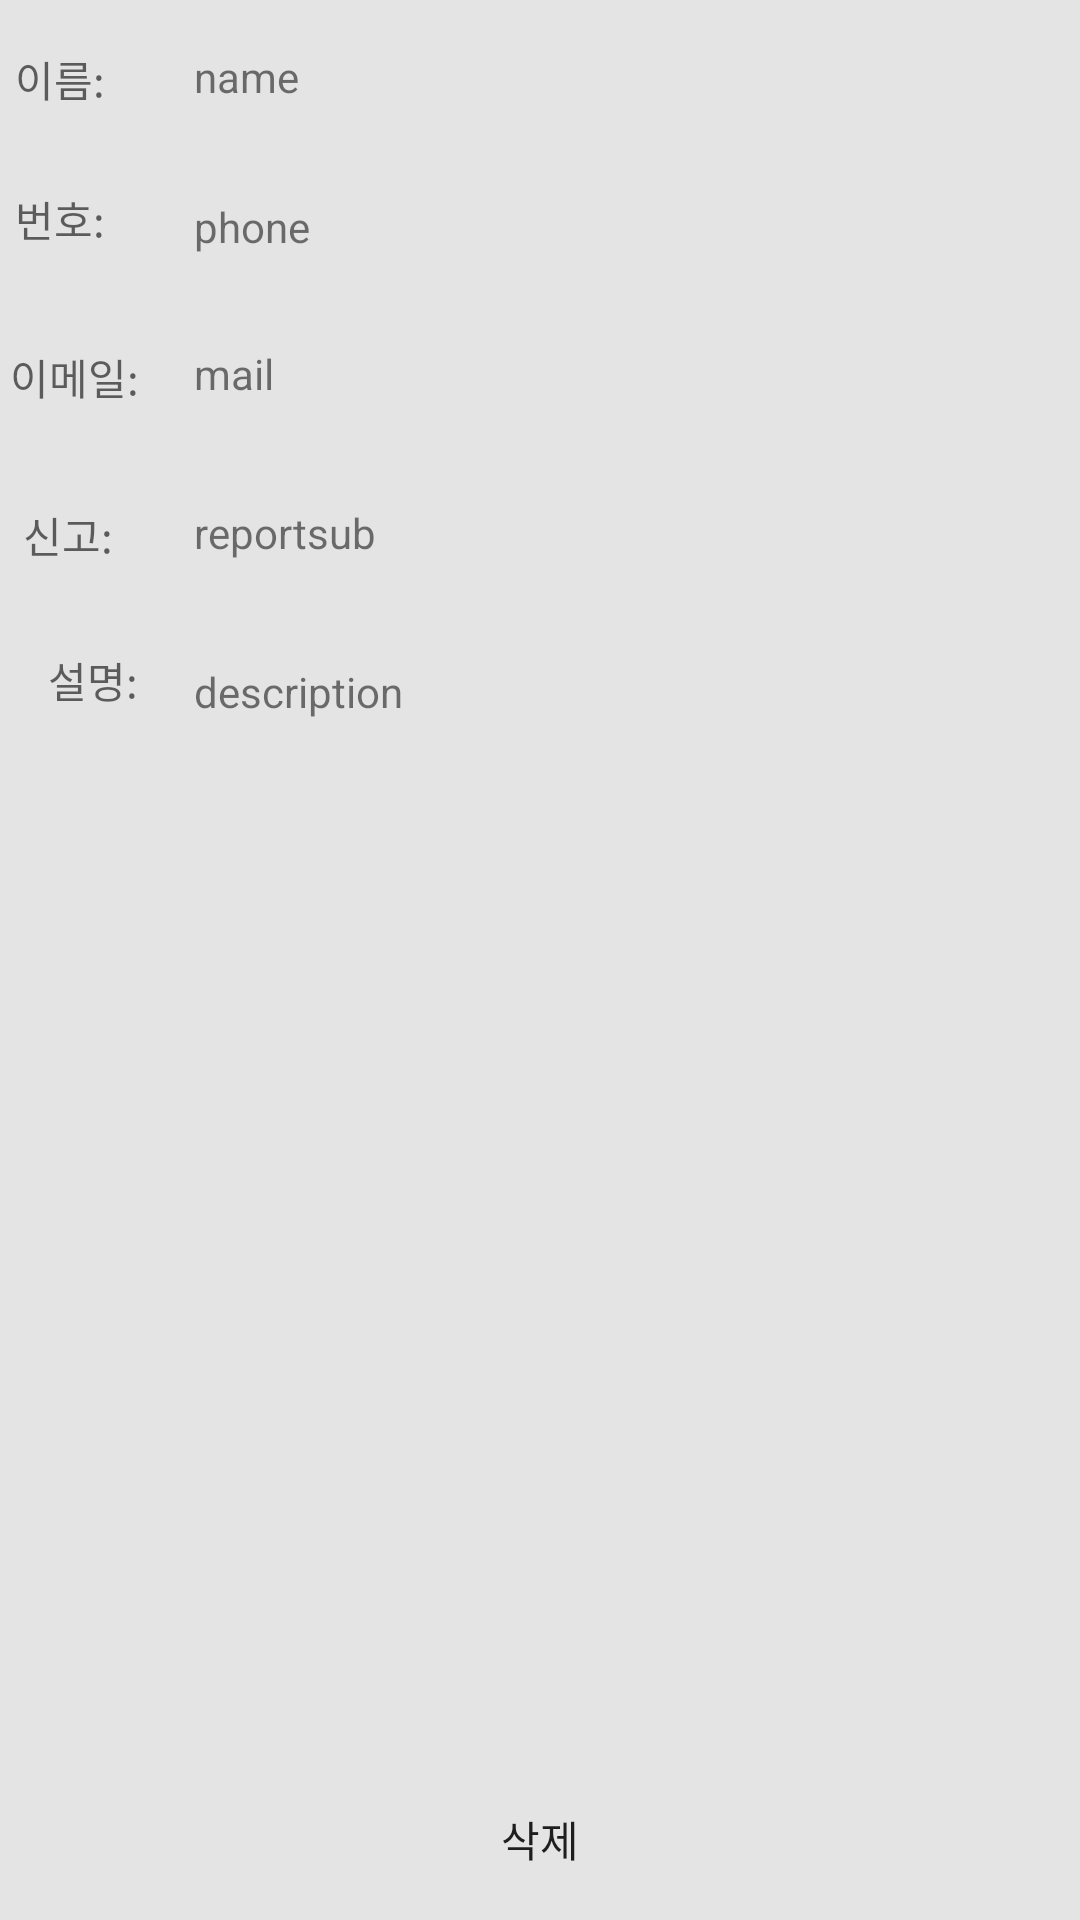

Android layout source for this screen:
<!-- AndroidManifest.xml: application theme Theme.MyApplication2 -->
<!-- res/layout/view_report_activity.xml -->
<?xml version="1.0" encoding="utf-8"?>
<androidx.constraintlayout.widget.ConstraintLayout xmlns:android="http://schemas.android.com/apk/res/android"
    xmlns:app="http://schemas.android.com/apk/res-auto"
    xmlns:tools="http://schemas.android.com/tools"
    android:layout_width="match_parent"
    android:layout_height="match_parent"
    android:background="#FCE4E4E4">

    <ImageView
        android:id="@+id/reportImageView"
        android:layout_width="245dp"
        android:layout_height="307dp"
        app:layout_constraintBottom_toBottomOf="parent"
        app:layout_constraintEnd_toEndOf="parent"
        app:layout_constraintStart_toStartOf="parent"
        app:layout_constraintTop_toTopOf="parent"
        app:layout_constraintVertical_bias="0.86"
        app:srcCompat="@mipmap/ic_launcher"
        tools:srcCompat="@tools:sample/avatars" />

    <TextView
        android:id="@+id/viewreportname"
        android:layout_width="230dp"
        android:layout_height="33dp"
        android:layout_marginTop="16dp"
        android:text="name"
        app:layout_constraintBottom_toTopOf="@+id/viewreportphone"
        app:layout_constraintEnd_toEndOf="parent"
        app:layout_constraintHorizontal_bias="0.497"
        app:layout_constraintStart_toStartOf="parent"
        app:layout_constraintTop_toTopOf="parent"
        app:layout_constraintVertical_bias="0.0" />

    <TextView
        android:id="@+id/viewreportmail"
        android:layout_width="230dp"
        android:layout_height="33dp"
        android:layout_marginBottom="20dp"
        android:text="mail"
        app:layout_constraintBottom_toTopOf="@+id/textView23"
        app:layout_constraintEnd_toEndOf="parent"
        app:layout_constraintHorizontal_bias="0.497"
        app:layout_constraintStart_toStartOf="parent" />

    <TextView
        android:id="@+id/viewreportsubjet"
        android:layout_width="230dp"
        android:layout_height="33dp"
        android:layout_marginTop="20dp"
        android:text="reportsub"
        app:layout_constraintEnd_toEndOf="parent"
        app:layout_constraintHorizontal_bias="0.497"
        app:layout_constraintStart_toStartOf="parent"
        app:layout_constraintTop_toBottomOf="@+id/viewreportmail" />

    <TextView
        android:id="@+id/viewreportdescription"
        android:layout_width="230dp"
        android:layout_height="130dp"
        android:layout_marginTop="20dp"
        android:text="description"
        app:layout_constraintBottom_toTopOf="@+id/reportImageView"
        app:layout_constraintEnd_toEndOf="parent"
        app:layout_constraintHorizontal_bias="0.497"
        app:layout_constraintStart_toStartOf="parent"
        app:layout_constraintTop_toBottomOf="@+id/viewreportsubjet"
        app:layout_constraintVertical_bias="0.0" />

    <TextView
        android:id="@+id/viewreportphone"
        android:layout_width="230dp"
        android:layout_height="33dp"
        android:layout_marginBottom="16dp"
        android:text="phone"
        app:layout_constraintBottom_toTopOf="@+id/viewreportmail"
        app:layout_constraintEnd_toEndOf="parent"
        app:layout_constraintHorizontal_bias="0.497"
        app:layout_constraintStart_toStartOf="parent" />

    <androidx.appcompat.widget.AppCompatButton
        android:id="@+id/viewreportdeletebutton"
        android:layout_width="0dp"
        android:layout_height="wrap_content"
        android:layout_marginStart="50dp"
        android:layout_marginEnd="50dp"
        android:background="@drawable/rounded_ok_buttons"
        android:text="삭제"
        app:layout_constraintBottom_toBottomOf="parent"
        app:layout_constraintEnd_toEndOf="parent"
        app:layout_constraintHorizontal_bias="1.0"
        app:layout_constraintStart_toStartOf="parent"
        app:layout_constraintTop_toTopOf="parent"
        app:layout_constraintVertical_bias="0.995" />

    <TextView
        android:id="@+id/textView14"
        android:layout_width="wrap_content"
        android:layout_height="wrap_content"
        android:layout_marginTop="16dp"
        android:layout_marginBottom="28dp"
        android:hint="이름:"
        app:layout_constraintBottom_toTopOf="@+id/textView15"
        app:layout_constraintEnd_toStartOf="@+id/viewreportname"
        app:layout_constraintHorizontal_bias="0.142"
        app:layout_constraintStart_toStartOf="parent"
        app:layout_constraintTop_toTopOf="parent"
        app:layout_constraintVertical_bias="0.0" />

    <TextView
        android:id="@+id/textView15"
        android:layout_width="wrap_content"
        android:layout_height="wrap_content"
        android:layout_marginBottom="32dp"
        android:hint="번호:"
        app:layout_constraintBottom_toTopOf="@+id/textView16"
        app:layout_constraintEnd_toStartOf="@+id/viewreportphone"
        app:layout_constraintHorizontal_bias="0.148"
        app:layout_constraintStart_toStartOf="parent" />

    <TextView
        android:id="@+id/textView16"
        android:layout_width="wrap_content"
        android:layout_height="wrap_content"
        android:layout_marginBottom="32dp"
        android:hint="이메일:"
        app:layout_constraintBottom_toTopOf="@+id/textView23"
        app:layout_constraintEnd_toStartOf="@+id/viewreportmail"
        app:layout_constraintHorizontal_bias="0.15"
        app:layout_constraintStart_toStartOf="parent" />

    <TextView
        android:id="@+id/textView23"
        android:layout_width="wrap_content"
        android:layout_height="wrap_content"
        android:layout_marginTop="168dp"
        android:hint="신고:"
        app:layout_constraintEnd_toStartOf="@+id/viewreportsubjet"
        app:layout_constraintHorizontal_bias="0.225"
        app:layout_constraintStart_toStartOf="parent"
        app:layout_constraintTop_toTopOf="parent" />

    <TextView
        android:id="@+id/textView24"
        android:layout_width="wrap_content"
        android:layout_height="wrap_content"
        android:hint="설명:"
        app:layout_constraintBottom_toBottomOf="parent"
        app:layout_constraintEnd_toStartOf="@+id/viewreportdescription"
        app:layout_constraintHorizontal_bias="0.466"
        app:layout_constraintStart_toStartOf="parent"
        app:layout_constraintTop_toBottomOf="@+id/textView23"
        app:layout_constraintVertical_bias="0.064" />

</androidx.constraintlayout.widget.ConstraintLayout>
<!-- resources referenced by this layout -->
<resources>
  <style name="Theme.MyApplication2" parent="Theme.MaterialComponents.DayNight.DarkActionBar">
          <item name="windowNoTitle">true</item>
          <item name="android:windowFullscreen">true</item>
          
          <item name="colorPrimary">@color/purple_500</item>
          <item name="colorPrimaryVariant">@color/purple_700</item>
          <item name="colorOnPrimary">@color/white</item>
          
          <item name="colorSecondary">@color/teal_200</item>
          <item name="colorSecondaryVariant">@color/teal_700</item>
          <item name="colorOnSecondary">@color/black</item>
          
          <item name="android:statusBarColor" tools:targetApi="l">?attr/colorPrimaryVariant</item>
          
      </style>
  <!-- not gathered from this repository: default colours our renderer supplied (Android Studio template values) -->
  <color name="purple_500">#FF6200EE</color>
  <color name="purple_700">#FF3700B3</color>
  <color name="teal_200">#FF03DAC5</color>
  <color name="teal_700">#FF018786</color>
  <color name="black">#FF000000</color>
  <color name="white">#FFFFFFFF</color>
</resources>
